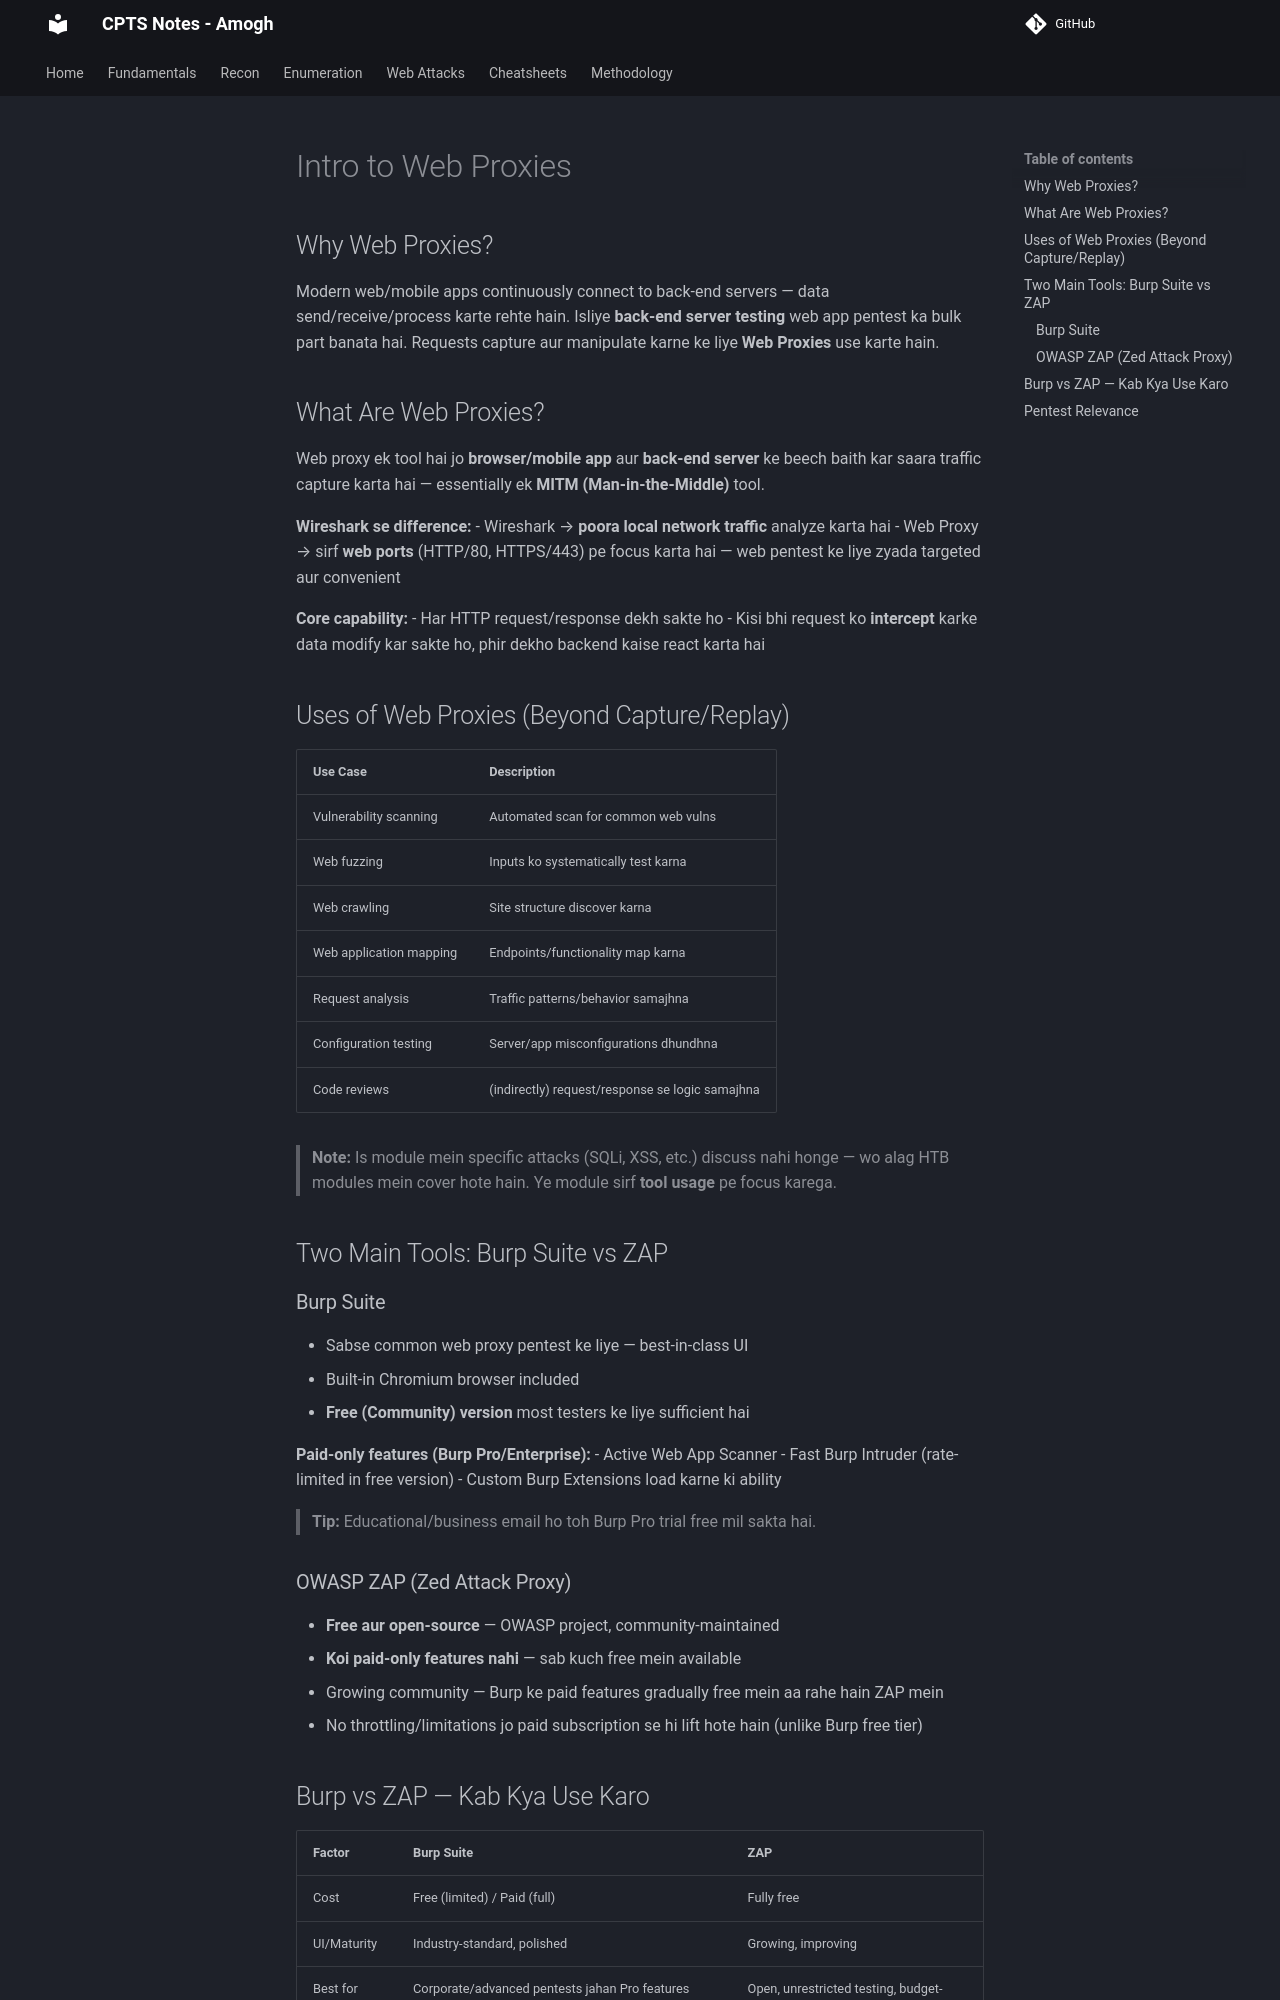

repository: amu132/CPTS-Notes-Site · page: 00-Fundamentals/Web-Proxies/Intro-to-Web-Proxies/index.html · generator: mkdocs

# Intro to Web Proxies

## Why Web Proxies?
Modern web/mobile apps continuously connect to back-end servers — data send/receive/process karte rehte hain. Isliye **back-end server testing** web app pentest ka bulk part banata hai. Requests capture aur manipulate karne ke liye **Web Proxies** use karte hain.

## What Are Web Proxies?
Web proxy ek tool hai jo **browser/mobile app** aur **back-end server** ke beech baith kar saara traffic capture karta hai — essentially ek **MITM (Man-in-the-Middle)** tool.

**Wireshark se difference:**
- Wireshark → **poora local network traffic** analyze karta hai
- Web Proxy → sirf **web ports** (HTTP/80, HTTPS/443) pe focus karta hai — web pentest ke liye zyada targeted aur convenient

**Core capability:**
- Har HTTP request/response dekh sakte ho
- Kisi bhi request ko **intercept** karke data modify kar sakte ho, phir dekho backend kaise react karta hai

## Uses of Web Proxies (Beyond Capture/Replay)

| Use Case | Description |
|---|---|
| Vulnerability scanning | Automated scan for common web vulns |
| Web fuzzing | Inputs ko systematically test karna |
| Web crawling | Site structure discover karna |
| Web application mapping | Endpoints/functionality map karna |
| Request analysis | Traffic patterns/behavior samajhna |
| Configuration testing | Server/app misconfigurations dhundhna |
| Code reviews | (indirectly) request/response se logic samajhna |

> **Note:** Is module mein specific attacks (SQLi, XSS, etc.) discuss nahi honge — wo alag HTB modules mein cover hote hain. Ye module sirf **tool usage** pe focus karega.

## Two Main Tools: Burp Suite vs ZAP

### Burp Suite
- Sabse common web proxy pentest ke liye — best-in-class UI
- Built-in Chromium browser included
- **Free (Community) version** most testers ke liye sufficient hai

**Paid-only features (Burp Pro/Enterprise):**
- Active Web App Scanner
- Fast Burp Intruder (rate-limited in free version)
- Custom Burp Extensions load karne ki ability

> **Tip:** Educational/business email ho toh Burp Pro trial free mil sakta hai.

### OWASP ZAP (Zed Attack Proxy)
- **Free aur open-source** — OWASP project, community-maintained
- **Koi paid-only features nahi** — sab kuch free mein available
- Growing community — Burp ke paid features gradually free mein aa rahe hain ZAP mein
- No throttling/limitations jo paid subscription se hi lift hote hain (unlike Burp free tier)
